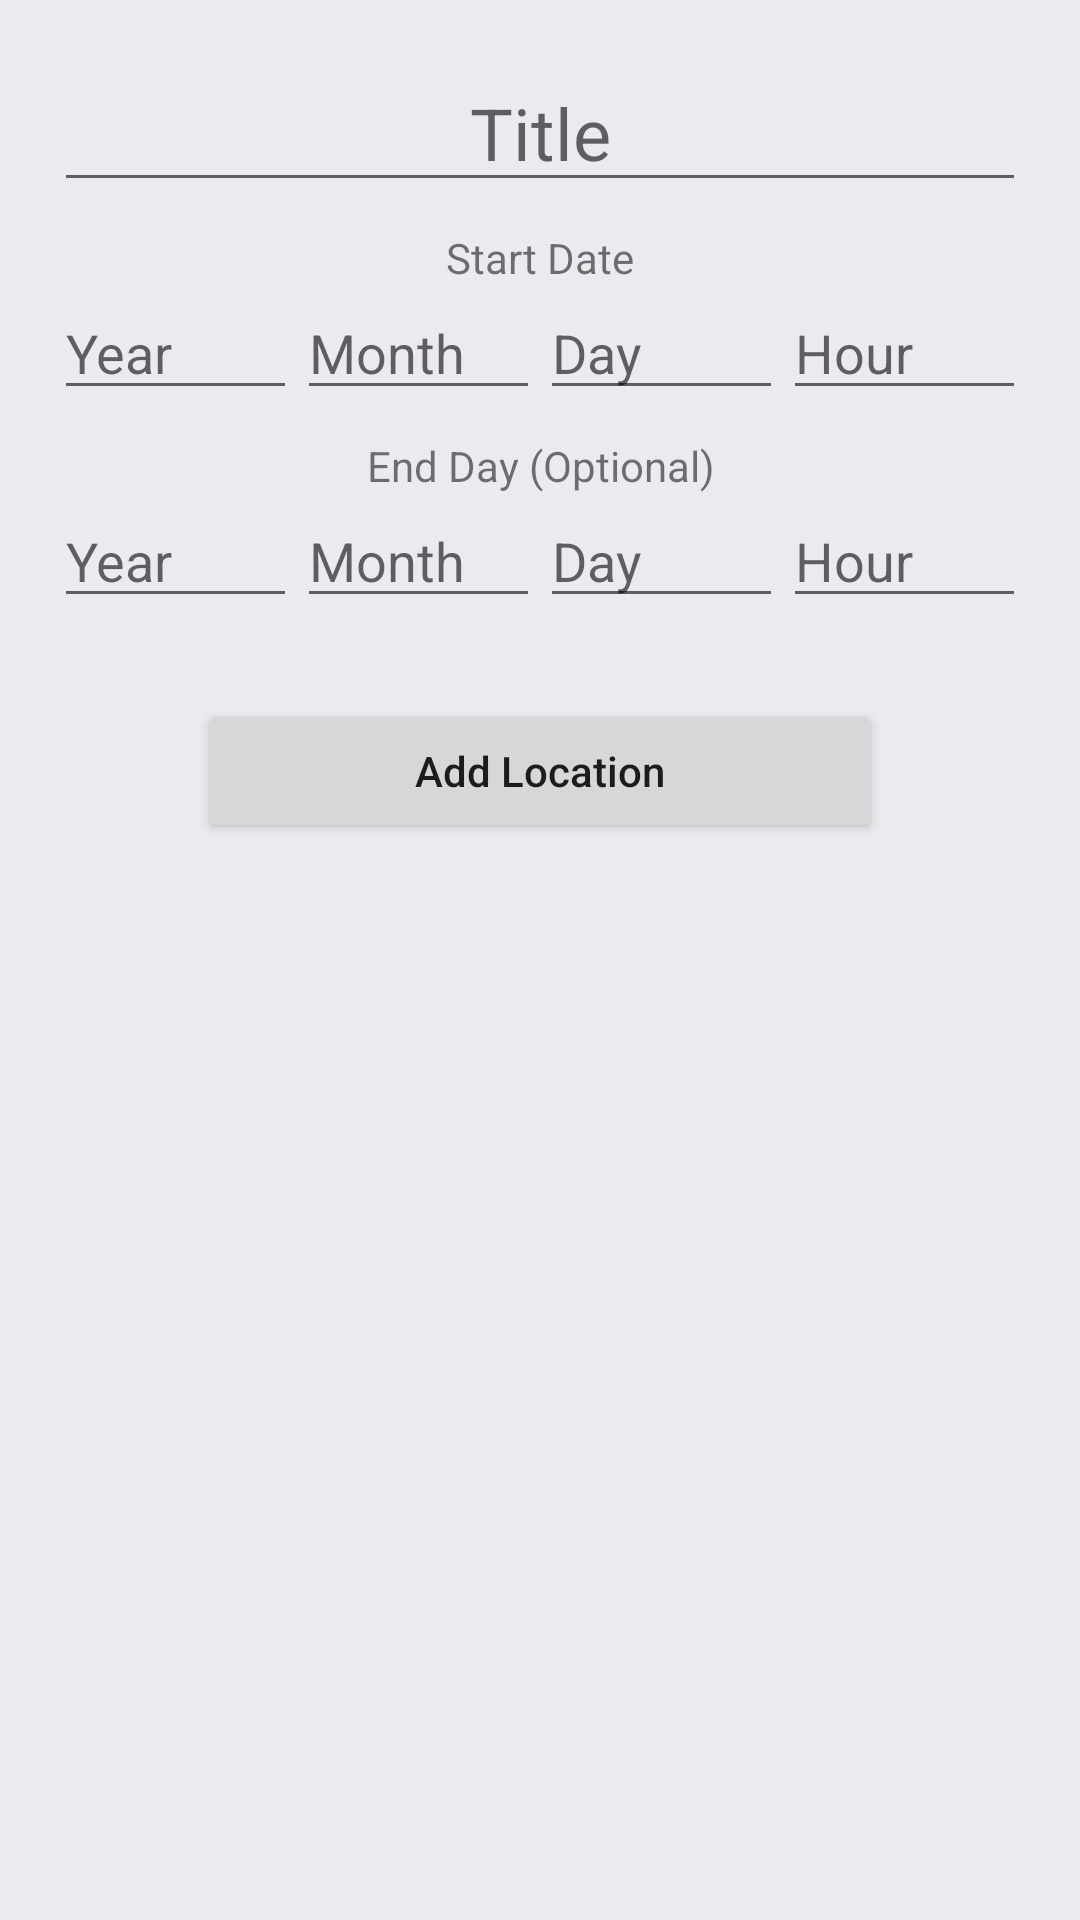

Write the Android layout XML for this screen, with the resource values it uses.
<!-- AndroidManifest.xml: application theme AppTheme -->
<!-- res/layout/fragment_search.xml -->
<?xml version="1.0" encoding="utf-8"?>
<ScrollView xmlns:android="http://schemas.android.com/apk/res/android"
    xmlns:tools="http://schemas.android.com/tools"
    android:layout_width="match_parent"
    android:layout_height="match_parent"
    tools:context=".fragments.SearchFragment">

    <LinearLayout
        android:layout_width="match_parent"
        android:layout_height="wrap_content"
        android:layout_margin="18dp"
        android:orientation="vertical">

        <EditText
            android:id="@+id/title"
            android:layout_width="match_parent"
            android:layout_height="wrap_content"
            android:layout_marginBottom="9dp"
            android:ems="10"
            android:hint="Title"
            android:inputType="textMultiLine|textCapSentences"
            android:scrollHorizontally="false"
            android:textAlignment="center"
            android:textSize="24sp" />

        <TextView
            android:id="@+id/textView"
            android:layout_width="match_parent"
            android:layout_height="wrap_content"
            android:text="Start Date"
            android:textAlignment="center" />

        <LinearLayout
            android:layout_width="match_parent"
            android:layout_height="match_parent"
            android:layout_marginBottom="9dp"
            android:orientation="horizontal">

            <EditText
                android:layout_width="wrap_content"
                android:layout_height="wrap_content"
                android:layout_weight="1"
                android:ems="10"
                android:hint="Year"
                android:inputType="numberSigned" />

            <EditText
                android:layout_width="wrap_content"
                android:layout_height="wrap_content"
                android:layout_weight="1"
                android:ems="10"
                android:hint="Month"
                android:inputType="number" />

            <EditText
                android:layout_width="wrap_content"
                android:layout_height="wrap_content"
                android:layout_weight="1"
                android:ems="10"
                android:hint="Day"
                android:inputType="number" />

            <EditText
                android:layout_width="wrap_content"
                android:layout_height="wrap_content"
                android:layout_weight="1"
                android:ems="10"
                android:hint="Hour"
                android:inputType="number" />

        </LinearLayout>

        <TextView
            android:id="@+id/textView3"
            android:layout_width="match_parent"
            android:layout_height="wrap_content"
            android:text="End Day (Optional)"
            android:textAlignment="center" />

        <LinearLayout
            android:layout_width="match_parent"
            android:layout_height="match_parent"
            android:layout_marginBottom="9dp"
            android:layout_weight="1"
            android:orientation="horizontal">

            <EditText
                android:layout_width="wrap_content"
                android:layout_height="wrap_content"
                android:layout_weight="1"
                android:ems="10"
                android:hint="Year"
                android:inputType="numberSigned" />

            <EditText
                android:layout_width="wrap_content"
                android:layout_height="wrap_content"
                android:layout_weight="1"
                android:ems="10"
                android:hint="Month"
                android:inputType="number" />

            <EditText
                android:layout_width="wrap_content"
                android:layout_height="wrap_content"
                android:layout_weight="1"
                android:ems="10"
                android:hint="Day"
                android:inputType="number" />

            <EditText
                android:layout_width="wrap_content"
                android:layout_height="wrap_content"
                android:layout_weight="1"
                android:ems="10"
                android:hint="Hour"
                android:inputType="number" />

        </LinearLayout>

        <Button
            android:id="@+id/addLocation"
            android:layout_width="match_parent"
            android:layout_height="wrap_content"
            android:layout_marginLeft="48dp"
            android:layout_marginTop="18dp"
            android:layout_marginRight="48dp"
            android:text="Add Location"
            android:textAllCaps="false" />

        <LinearLayout
            android:id="@+id/locationList"
            android:layout_width="match_parent"
            android:layout_height="match_parent"
            android:layout_marginTop="18dp"
            android:layout_marginBottom="18dp"
            android:orientation="vertical"></LinearLayout>

    </LinearLayout>
</ScrollView>
<!-- resources referenced by this layout -->
<resources>
  <style name="AppTheme" parent="Theme.AppCompat.Light.NoActionBar">
          
          <item name="colorPrimary">@color/colorPrimary</item>
          <item name="colorPrimaryDark">@color/colorPrimaryDark</item>
          <item name="colorAccent">@color/colorAccent</item>
          <item name="android:colorBackground">@color/colorBackground</item>
          <item name="android:statusBarColor">@color/colorStatusBar</item>
      </style>
  <color name="colorPrimary">#0011ff</color>
  <color name="colorPrimaryDark">#bf00ffdc</color>
  <color name="colorAccent">#d81b60</color>
  <color name="colorBackground">#E9EBEE</color>
  <color name="colorStatusBar">#FF00FF</color>
</resources>
